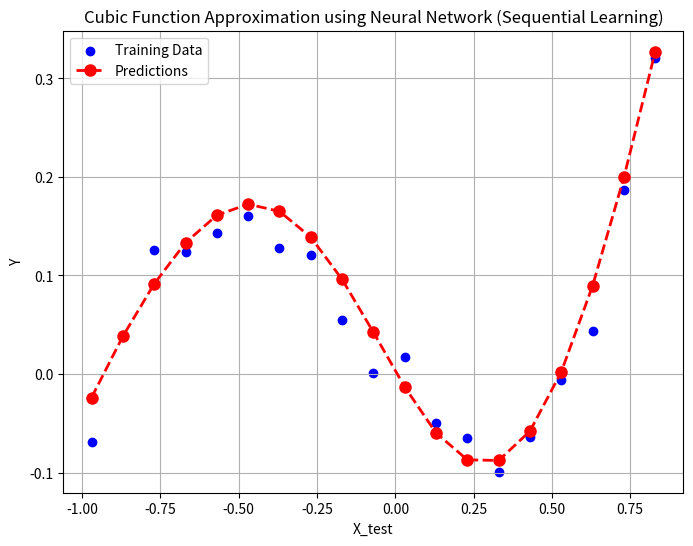

Write Python code to recreate this figure.
import numpy as np
import matplotlib.pyplot as plt

# Define the training data
x_train = np.arange(-1, 1, 0.05)
d_train = 0.8 * x_train**3 + 0.3 * x_train**2 - 0.4 * x_train + np.random.normal(0, 0.02, len(x_train))

# Initialize network parameters
np.random.seed(42)
input_size = 1
hidden_size = 3
output_size = 1

W1 = np.random.randn(input_size, hidden_size)
B1 = np.random.randn(1, hidden_size)
W2 = np.random.randn(hidden_size, output_size)
B2 = np.random.randn(1, output_size)

# Hyperparameters
learning_rate = 0.001
beta1 = 0.9
beta2 = 0.999
epsilon = 1e-8

# ADAM variables
m_W1, m_B1, m_W2, m_B2 = 0, 0, 0, 0
v_W1, v_B1, v_W2, v_B2 = 0, 0, 0, 0
t = 0

# Training loop
num_epochs = 1000

for epoch in range(num_epochs):
    for i in range(len(x_train)):
        # Forward propagation
        X = x_train[i:i+1]
        Z1 = np.dot(X, W1) + B1
        A1 = np.tanh(Z1)
        Z2 = np.dot(A1, W2) + B2
        Y = Z2

        # Compute loss
        loss = 0.5 * (Y - d_train[i])**2

        # Backpropagation
        delta2 = Y - d_train[i]
        dW2 = np.dot(A1.T, delta2)
        dB2 = delta2
        delta1 = np.dot(delta2, W2.T) * (1 - A1**2)
        dW1 = np.dot(X.T, delta1)
        dB1 = delta1

        # Update ADAM variables
        t += 1
        m_W1 = beta1 * m_W1 + (1 - beta1) * dW1
        m_B1 = beta1 * m_B1 + (1 - beta1) * dB1
        m_W2 = beta1 * m_W2 + (1 - beta1) * dW2
        m_B2 = beta1 * m_B2 + (1 - beta1) * dB2
        v_W1 = beta2 * v_W1 + (1 - beta2) * (dW1**2)
        v_B1 = beta2 * v_B1 + (1 - beta2) * (dB1**2)
        v_W2 = beta2 * v_W2 + (1 - beta2) * (dW2**2)
        v_B2 = beta2 * v_B2 + (1 - beta2) * (dB2**2)

        # Bias correction
        m_W1_hat = m_W1 / (1 - beta1**t)
        m_B1_hat = m_B1 / (1 - beta1**t)
        m_W2_hat = m_W2 / (1 - beta1**t)
        m_B2_hat = m_B2 / (1 - beta1**t)
        v_W1_hat = v_W1 / (1 - beta2**t)
        v_B1_hat = v_B1 / (1 - beta2**t)
        v_W2_hat = v_W2 / (1 - beta2**t)
        v_B2_hat = v_B2 / (1 - beta2**t)

        # Update weights and biases
        W1 -= learning_rate * m_W1_hat / (np.sqrt(v_W1_hat) + epsilon)
        B1 -= learning_rate * m_B1_hat / (np.sqrt(v_B1_hat) + epsilon)
        W2 -= learning_rate * m_W2_hat / (np.sqrt(v_W2_hat) + epsilon)
        B2 -= learning_rate * m_B2_hat / (np.sqrt(v_B2_hat) + epsilon)

    if epoch % 100 == 0:
        print(f'Epoch {epoch}, Loss: {loss[0]}')

# After training, you can use the trained network to make predictions.
# For example, if you have a test input X_test, you can perform forward propagation as shown earlier.

x_test = np.arange(-0.97, 0.93, 0.1)
y_test = 0.8* x_test**3 + 0.3 * x_test**2 - 0.4*x_test + np.random.normal(0, 0.02, len(x_test))
predictions = []
for i in range(len(x_test)):
    l1_input = np.dot(x_test[i], W1) + B1
    l1_activated = np.tanh(l1_input)
    output = np.sum(np.dot(l1_activated, W2) + B2)
    predictions.append(output)

# Plot the training data, true cubic function, and predictions
plt.figure(figsize=(8, 6))
plt.scatter(x_test, y_test, color='blue', label='Training Data')
plt.plot(x_test, predictions, color='red', marker='o', linestyle='dashed', linewidth=2, markersize=8, label='Predictions')
plt.xlabel('X_test')
plt.ylabel('Y')
plt.title('Cubic Function Approximation using Neural Network (Sequential Learning)')
plt.legend()
plt.grid(True)
plt.show()